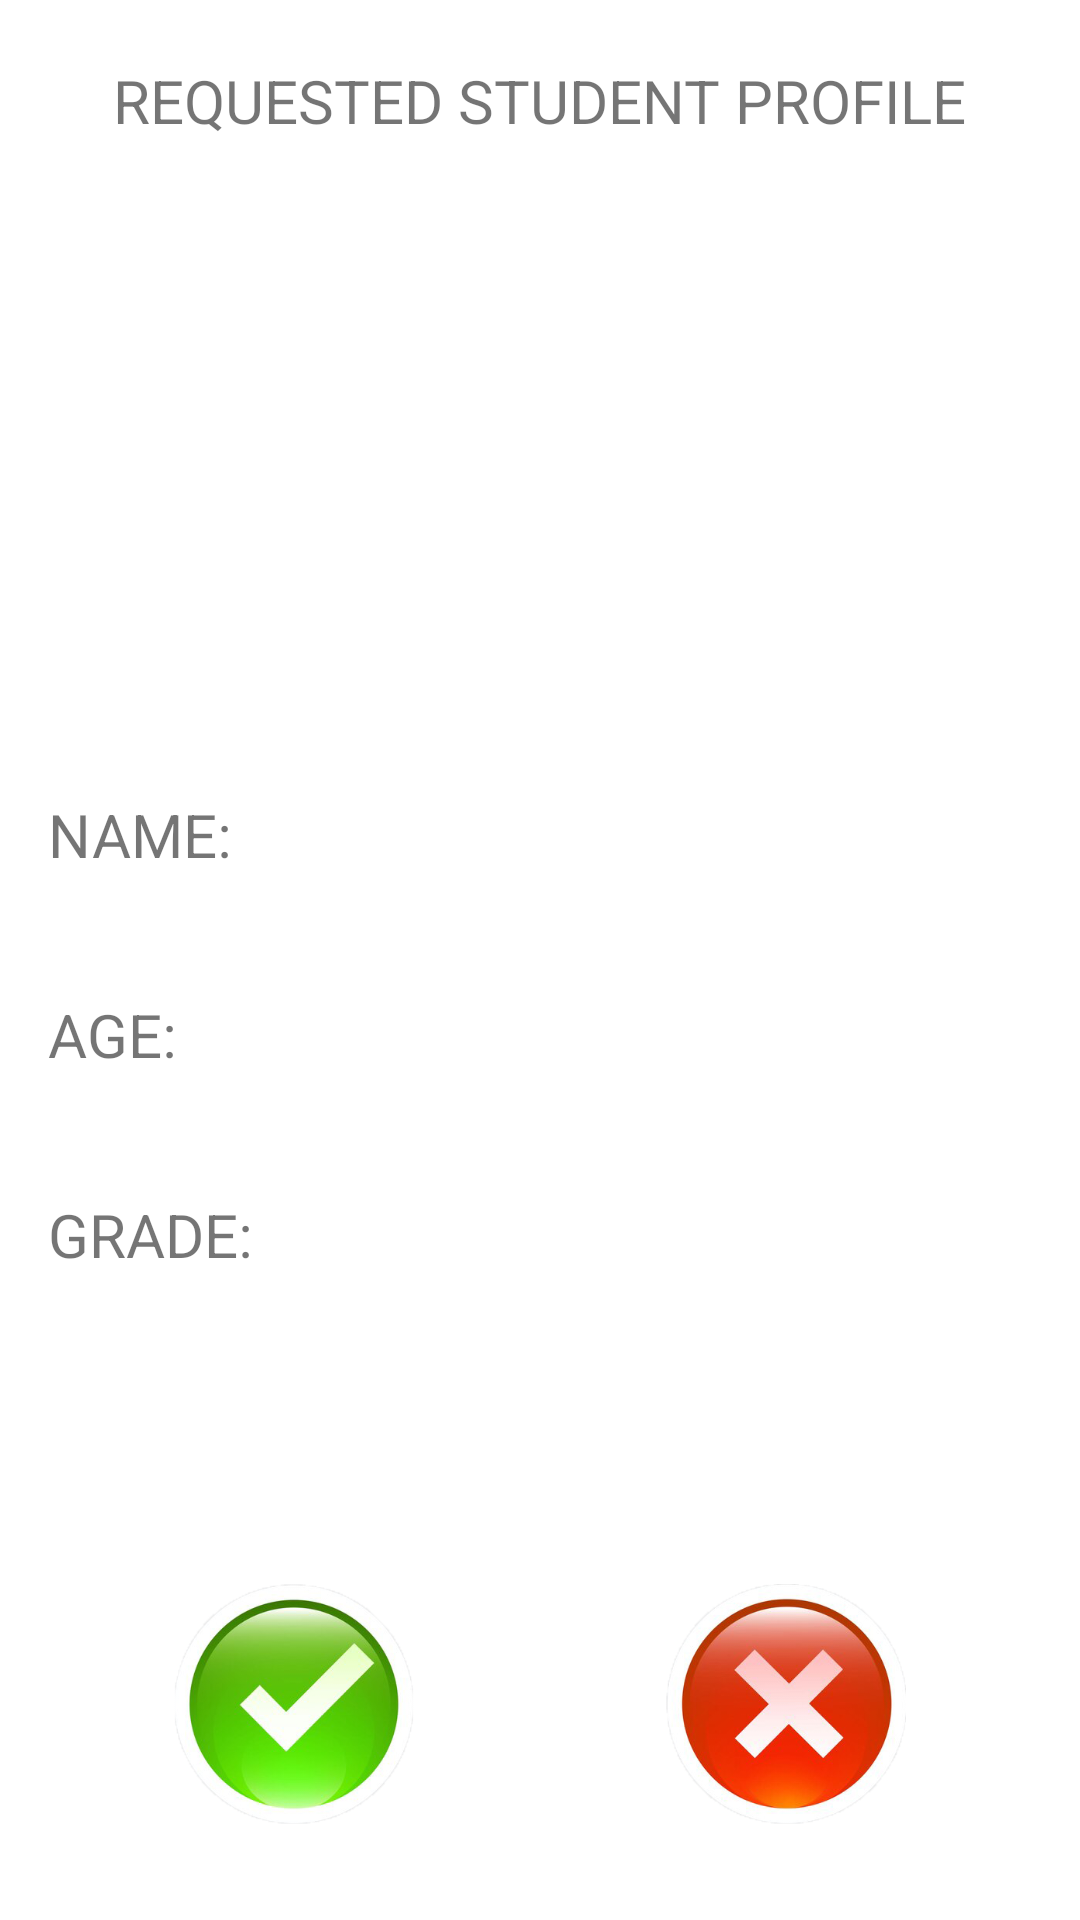

Reconstruct the res/layout file that produces this screen, plus the resources it refers to.
<!-- AndroidManifest.xml: application theme Theme.TutorFinder -->
<!-- res/layout/activity_requested_student_profile.xml -->
<?xml version="1.0" encoding="utf-8"?>
<androidx.constraintlayout.widget.ConstraintLayout xmlns:android="http://schemas.android.com/apk/res/android"
    xmlns:app="http://schemas.android.com/apk/res-auto"
    xmlns:tools="http://schemas.android.com/tools"
    android:layout_width="match_parent"
    android:layout_height="match_parent"
    tools:context=".tutor.RequestedStudentProfileActivity">

    <TextView
        android:id="@+id/textView2"
        android:layout_width="wrap_content"
        android:layout_height="wrap_content"
        android:layout_marginTop="20dp"
        android:text="REQUESTED STUDENT PROFILE"
        android:textSize="20sp"
        app:layout_constraintEnd_toEndOf="parent"
        app:layout_constraintStart_toStartOf="parent"
        app:layout_constraintTop_toTopOf="parent" />

    <ImageView
        android:id="@+id/imageView2"
        android:layout_width="150dp"
        android:layout_height="150dp"
        android:layout_marginTop="24dp"
        app:layout_constraintEnd_toEndOf="parent"
        app:layout_constraintStart_toStartOf="parent"
        app:layout_constraintTop_toBottomOf="@+id/textView2"
        app:srcCompat="@drawable/student_male" />

    <LinearLayout
        android:id="@+id/linearLayout"
        android:layout_width="0dp"
        android:layout_height="200dp"
        android:layout_marginStart="16dp"
        android:layout_marginTop="24dp"
        android:layout_marginEnd="16dp"
        android:orientation="vertical"
        app:layout_constraintEnd_toEndOf="parent"
        app:layout_constraintStart_toStartOf="parent"
        app:layout_constraintTop_toBottomOf="@id/imageView2">

        <LinearLayout
            android:layout_width="match_parent"
            android:layout_height="wrap_content"
            android:layout_weight="1"
            android:gravity="center_vertical"
            android:orientation="horizontal">

            <TextView
                android:layout_width="0dp"
                android:layout_height="wrap_content"
                android:layout_weight="1"
                android:text="NAME:"
                android:textSize="20sp" />

            <TextView
                android:id="@+id/textViewRequestedStudentName"
                android:layout_width="0dp"
                android:layout_height="wrap_content"
                android:layout_weight="2"
                android:text=""
                android:textSize="20sp" />
        </LinearLayout>

        <LinearLayout
            android:layout_width="match_parent"
            android:layout_height="wrap_content"
            android:layout_weight="1"
            android:gravity="center_vertical"
            android:orientation="horizontal">

            <TextView
                android:layout_width="0dp"
                android:layout_height="wrap_content"
                android:layout_weight="1"
                android:text="AGE:"
                android:textSize="20sp" />

            <TextView
                android:id="@+id/textViewRequestedStudentAge"
                android:layout_width="0dp"
                android:layout_height="wrap_content"
                android:layout_weight="2"
                android:text=""
                android:textSize="20sp" />
        </LinearLayout>

        <LinearLayout
            android:layout_width="match_parent"
            android:layout_height="wrap_content"
            android:layout_weight="1"
            android:gravity="center_vertical"
            android:orientation="horizontal">

            <TextView
                android:layout_width="0dp"
                android:layout_height="wrap_content"
                android:layout_weight="1"
                android:text="GRADE:"
                android:textSize="20sp" />

            <TextView
                android:id="@+id/textViewRequestedStudentGrade"
                android:layout_width="0dp"
                android:layout_height="wrap_content"
                android:layout_weight="2"
                android:text=""
                android:textSize="20sp" />

        </LinearLayout>

    </LinearLayout>

    <LinearLayout
        android:layout_width="0dp"
        android:layout_height="wrap_content"
        android:layout_marginStart="16dp"
        android:layout_marginEnd="16dp"
        android:layout_marginBottom="32dp"
        app:layout_constraintBottom_toBottomOf="parent"
        app:layout_constraintEnd_toEndOf="parent"
        app:layout_constraintStart_toStartOf="parent">

        <ImageView
            android:id="@+id/imageViewRequestedStudentAccept"
            android:layout_width="0dp"
            android:layout_height="80dp"
            android:layout_weight="1"
            android:src="@drawable/accept" />

        <ImageView
            android:id="@+id/imageViewRequestedStudentReject"
            android:layout_width="0dp"
            android:layout_height="80dp"
            android:layout_weight="1"
            android:src="@drawable/reject" />

    </LinearLayout>

</androidx.constraintlayout.widget.ConstraintLayout>
<!-- resources referenced by this layout -->
<resources>
  <!-- drawable accept: png bitmap (drawable-v24, 69319 bytes) -->
  <!-- drawable reject: png bitmap (drawable-v24, 71523 bytes) -->
  <style name="Theme.TutorFinder" parent="Theme.MaterialComponents.DayNight.DarkActionBar">
          
          <item name="colorPrimary">@color/purple_500</item>
          <item name="colorPrimaryVariant">@color/purple_700</item>
          <item name="colorOnPrimary">@color/white</item>
          
          <item name="colorSecondary">@color/teal_200</item>
          <item name="colorSecondaryVariant">@color/teal_700</item>
          <item name="colorOnSecondary">@color/black</item>
          
          <item name="android:statusBarColor">?attr/colorPrimaryVariant</item>
          
      </style>
  <!-- not gathered from this repository: default colours our renderer supplied (Android Studio template values) -->
  <color name="purple_500">#FF6200EE</color>
  <color name="purple_700">#FF3700B3</color>
  <color name="teal_200">#FF03DAC5</color>
  <color name="teal_700">#FF018786</color>
  <color name="black">#FF000000</color>
  <color name="white">#FFFFFFFF</color>
</resources>
